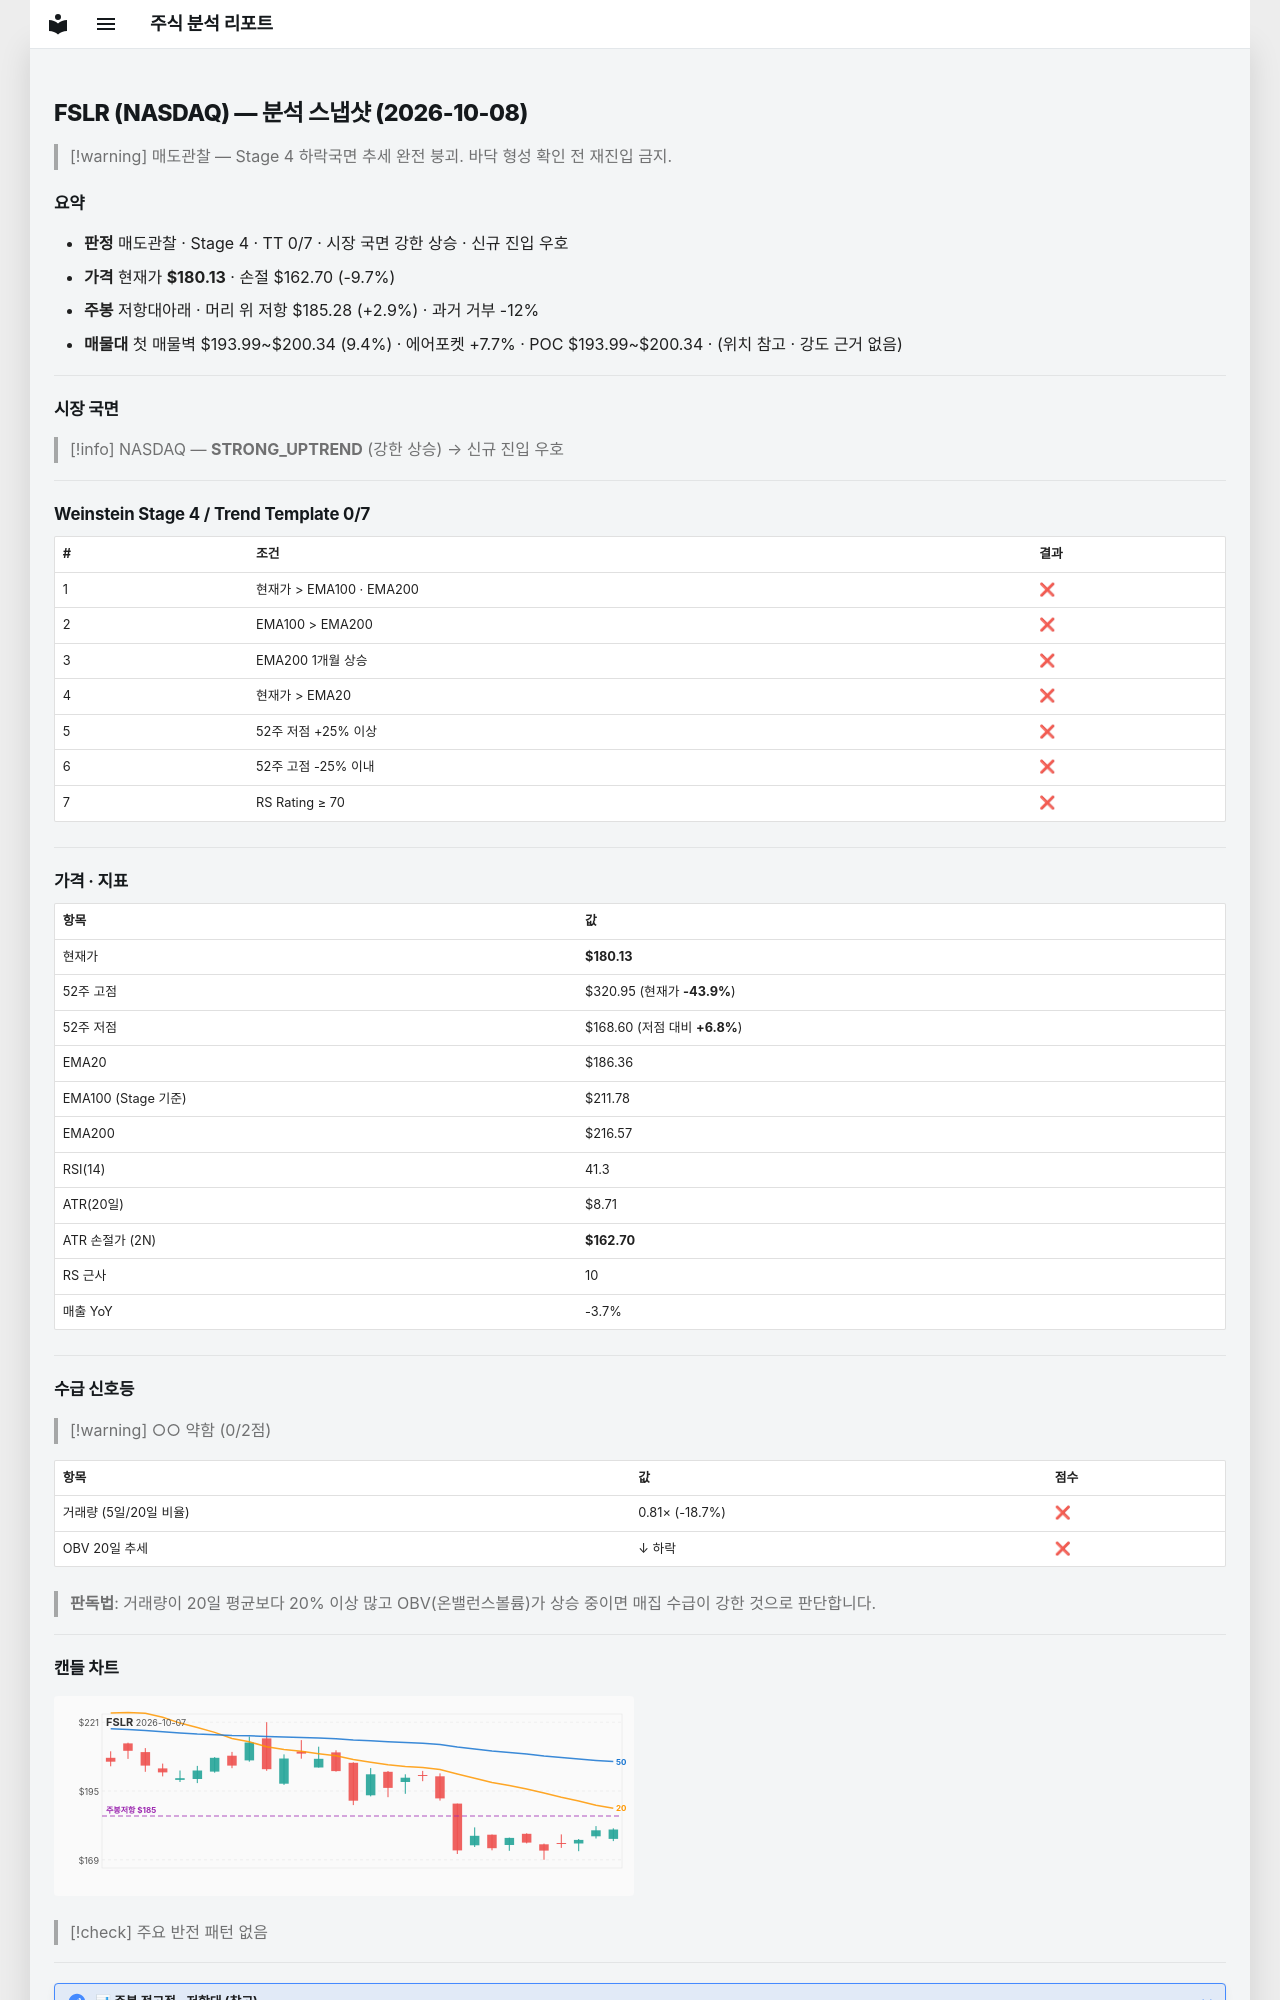

repository: soloandco/stock-reports · page: snapshots/FSLR-2026-10-08/index.html · generator: mkdocs

---
type: analysis-snapshot
title: FSLR 분석 스냅샷
ticker: FSLR
market: NASDAQ
created: 2026-10-08
updated: 2026-10-08
bar-date: 2026-10-07
verdict: 매도관찰
real-rr: 0.30
sma50-gap-pct: -3.3
weekly-position: 저항대아래
weekly-overhead-price: 185.28
weekly-overhead-pct: 2.9
stage: 4
trend-template-score: 0
tt-max: 7
ma-set: ema-20-100-200
price: 180.1300048828125
stop-price: 162.70306067403482
market-regime: STRONG_UPTREND
supply-demand-score: 0/2
supply-demand-label: 약함
status: tracking
tags:
  - stock-agent
  - watchlist
  - FSLR
  - analysis
related:
  - "[[analysis-template]]"
---

# FSLR (NASDAQ) — 분석 스냅샷 (2026-10-08)

> [!warning] 매도관찰 — Stage 4 하락국면
> 추세 완전 붕괴. 바닥 형성 확인 전 재진입 금지.

## 요약

- **판정** 매도관찰 · Stage 4 · TT 0/7 · 시장 국면 강한 상승 · 신규 진입 우호
- **가격** 현재가 **$180.13** · 손절 $162.70 (-9.7%)
- **주봉** 저항대아래 · 머리 위 저항 $185.28 (+2.9%) · 과거 거부 -12%
- **매물대** 첫 매물벽 $193.99~$200.34 (9.4%) · 에어포켓 +7.7% · POC $193.99~$200.34 · (위치 참고 · 강도 근거 없음)

---

## 시장 국면

> [!info] NASDAQ — **STRONG_UPTREND** (강한 상승) → 신규 진입 우호

---

## Weinstein Stage 4 / Trend Template 0/7

| # | 조건 | 결과 |
|---|------|------|
| 1 | 현재가 > EMA100 · EMA200 | ❌ |
| 2 | EMA100 > EMA200 | ❌ |
| 3 | EMA200 1개월 상승 | ❌ |
| 4 | 현재가 > EMA20 | ❌ |
| 5 | 52주 저점 +25% 이상 | ❌ |
| 6 | 52주 고점 -25% 이내 | ❌ |
| 7 | RS Rating ≥ 70 | ❌ |

---

## 가격 · 지표

| 항목 | 값 |
|------|---|
| 현재가 | **$180.13** |
| 52주 고점 | $320.95 (현재가 **-43.9%**) |
| 52주 저점 | $168.60 (저점 대비 **+6.8%**) |
| EMA20 | $186.36 |
| EMA100 (Stage 기준) | $211.78 |
| EMA200 | $216.57 |
| RSI(14) | 41.3 |
| ATR(20일) | $8.71 |
| ATR 손절가 (2N) | **$162.70** |
| RS 근사 | 10 |
| 매출 YoY | -3.7% |

---
## 수급 신호등

> [!warning] ○○ 약함 (0/2점)

| 항목 | 값 | 점수 |
|------|------|------|
| 거래량 (5일/20일 비율) | 0.81× (-18.7%) | ❌ |
| OBV 20일 추세 | ↓ 하락 | ❌ |

> **판독법**: 거래량이 20일 평균보다 20% 이상 많고 OBV(온밸런스볼륨)가 상승 중이면 매집 수급이 강한 것으로 판단합니다.

---
